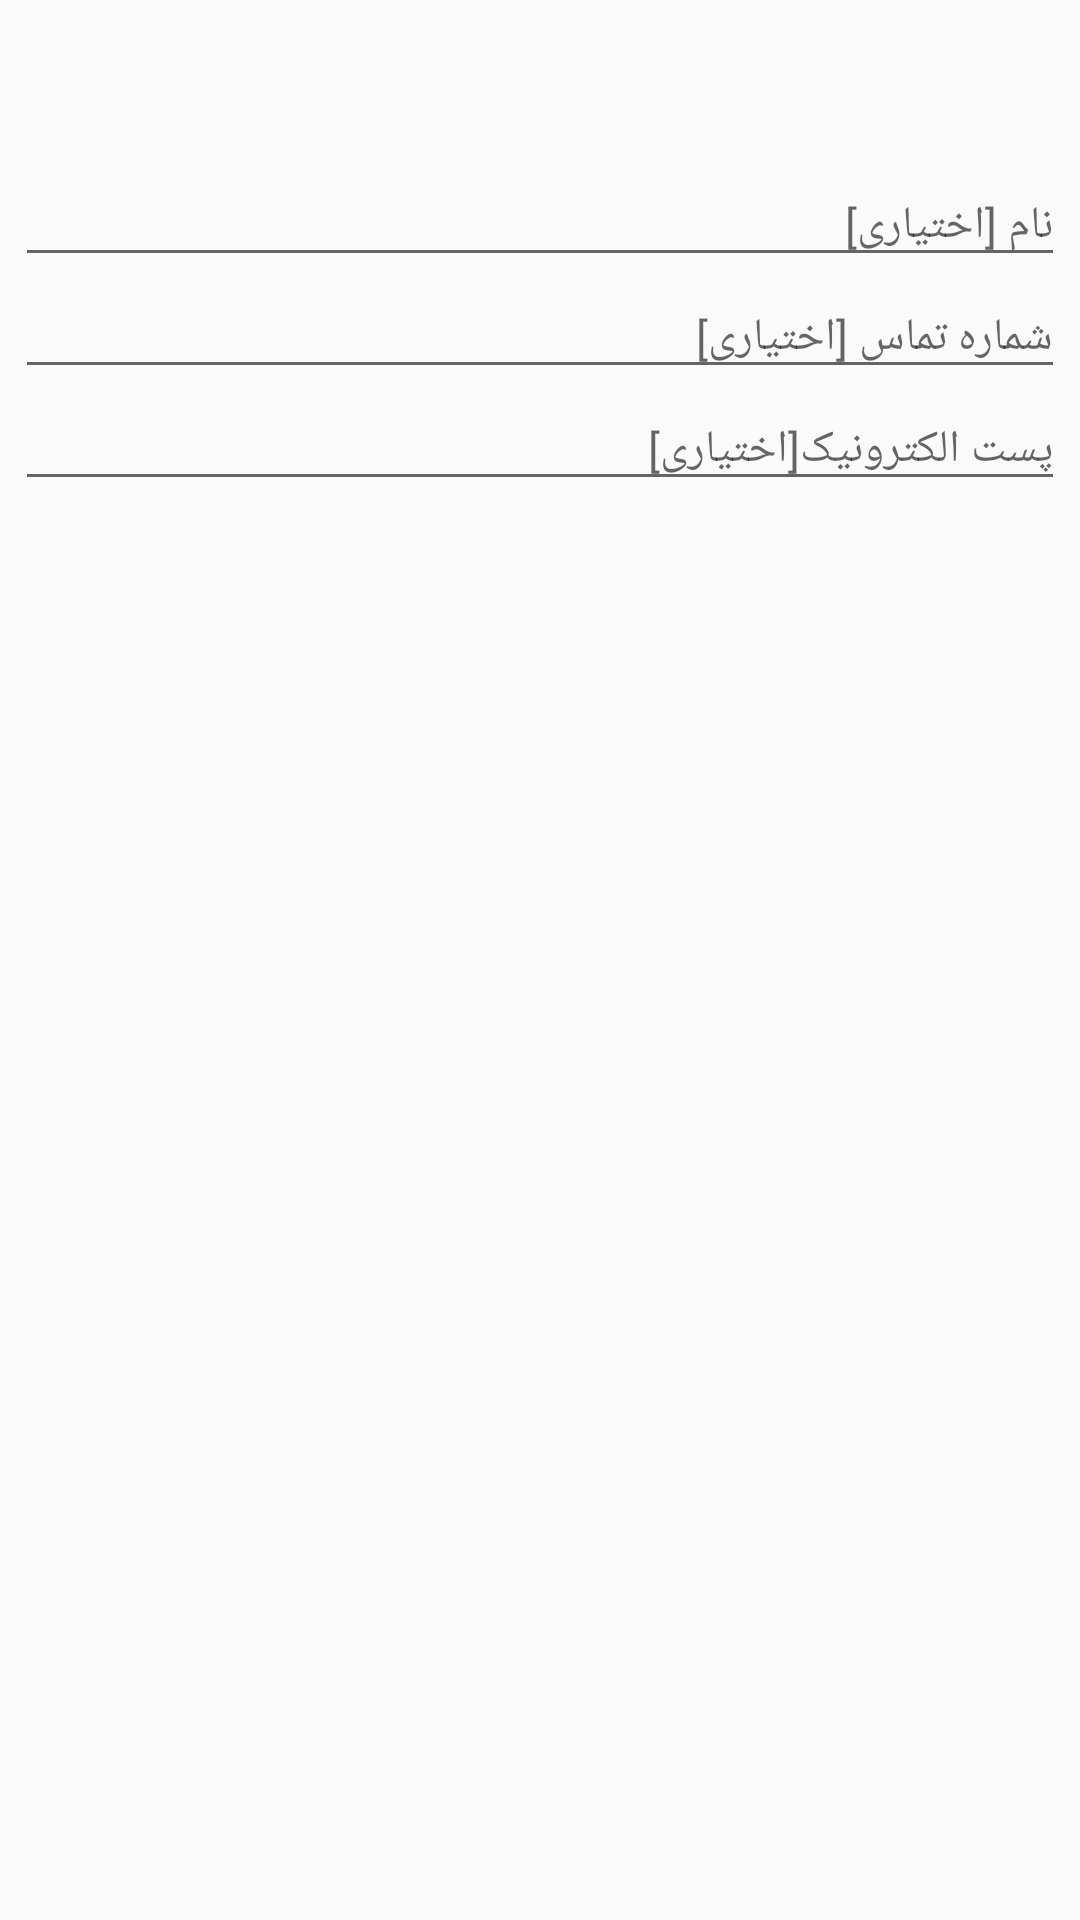

Write the Android layout XML for this screen, with the resource values it uses.
<!-- AndroidManifest.xml: application theme MyMaterialTheme -->
<!-- res/layout/fragment_c.xml -->
<FrameLayout xmlns:android="http://schemas.android.com/apk/res/android"
    xmlns:tools="http://schemas.android.com/tools"
    android:layout_width="match_parent"
    android:layout_height="match_parent"
    tools:context="com.example.Kafeshahrpackage.Kafeshahr.FragmentC"
   >
<LinearLayout
    android:layout_width="match_parent"
    android:layout_height="match_parent"
    android:orientation="vertical"
    android:layout_marginTop="50dp"
    android:padding="5dp">
    <EditText
        android:id="@+id/name"
        android:layout_width="match_parent"
        android:layout_height="wrap_content"
        android:textColor="#000"
        android:hint="نام [اختیاری]"
        android:gravity="top"
        android:textSize="15sp"
        android:textDirection="rtl"
        android:layout_alignParentTop="true"/>
   
    <EditText
        android:id="@+id/phone"
        android:layout_width="match_parent"
        android:layout_height="wrap_content"
        android:textColor="#000"
        android:hint="شماره تماس [اختیاری]"
        android:gravity="top"
        android:textSize="15sp"
        android:textDirection="rtl"
        android:layout_alignParentTop="true"/>
    <EditText
        android:id="@+id/email"
        android:layout_width="match_parent"
        android:layout_height="wrap_content"
        android:textColor="#000"
        android:hint="پست الکترونیک[اختیاری]"
        android:gravity="top"
        android:textSize="15sp"
        android:textDirection="rtl"
        android:layout_alignParentTop="true"/>
</LinearLayout>
</FrameLayout>
<!-- resources referenced by this layout -->
<resources>
  <style name="MyMaterialTheme" parent="MyMaterialTheme.Base">
          <item name="android:windowContentTransitions">true</item>
          <item name="android:windowAllowEnterTransitionOverlap">true</item>
          <item name="android:windowAllowReturnTransitionOverlap">true</item>
          <item name="android:windowSharedElementEnterTransition">@android:transition/move</item>
          <item name="android:windowSharedElementExitTransition">@android:transition/move</item>
      </style>
  <style name="MyMaterialTheme.Base" parent="Theme.AppCompat.Light.DarkActionBar">
          <item name="windowNoTitle">true</item>
          <item name="windowActionBar">false</item>
          <item name="colorPrimary">@color/colorPrimary</item>
          <item name="colorPrimaryDark">@color/colorPrimaryDark</item>
          <item name="colorAccent">@color/colorAccent</item>
      </style>
  <color name="colorPrimary">#D50100</color>
  <color name="colorPrimaryDark">#AC0000</color>
  <color name="colorAccent">#D50100</color>
</resources>
